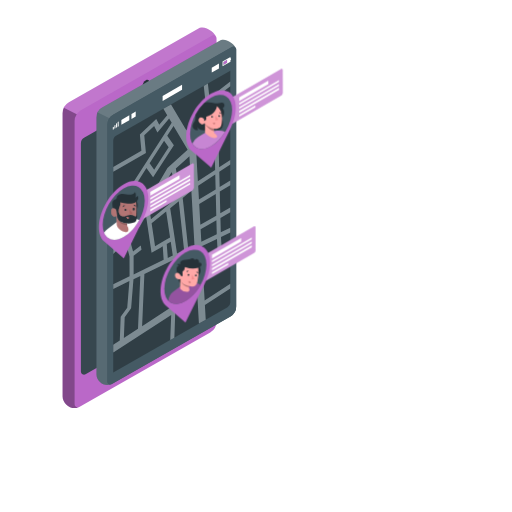
t = 0.00 s
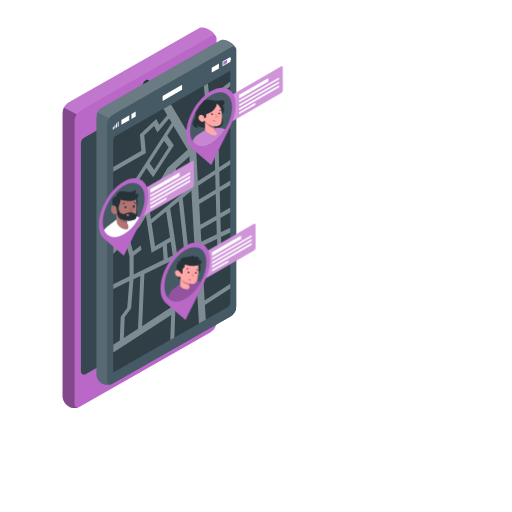
t = 0.19 s
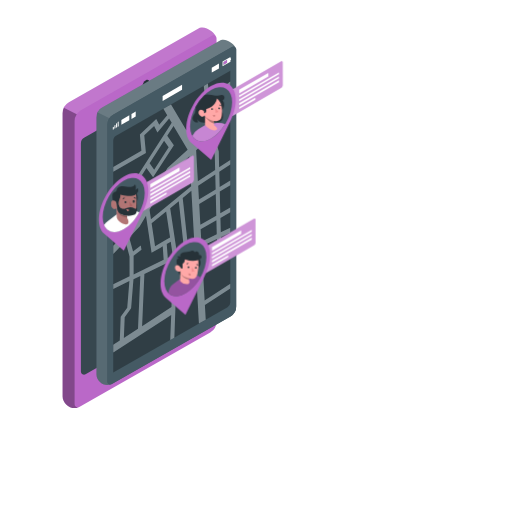
t = 0.56 s
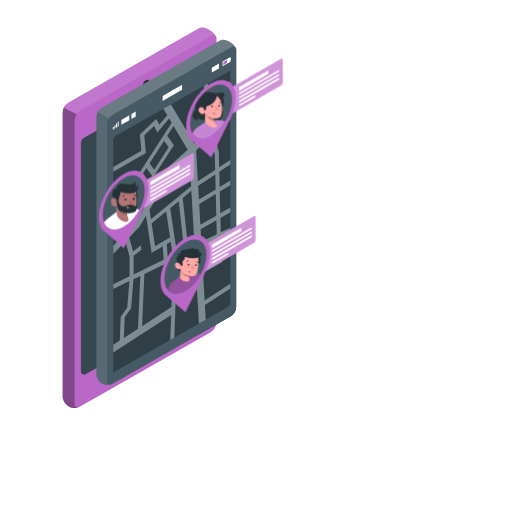
t = 0.75 s
t = 0.94 s: frame unchanged from t = 0.56 s, image omitted
t = 1.31 s: frame unchanged from t = 0.19 s, image omitted

The animated SVG that drew these frames (rendered in a browser with its animation timeline set to each time). Animation: 1 CSS @keyframes rule; one cycle of 1.50 s, repeats indefinitely.

<svg class="animated" id="freepik_stories-location-tracking" xmlns="http://www.w3.org/2000/svg" viewBox="0 0 500 500" version="1.1" xmlns:xlink="http://www.w3.org/1999/xlink" xmlns:svgjs="http://svgjs.com/svgjs"><style>svg#freepik_stories-location-tracking:not(.animated) .animable {opacity: 0;}svg#freepik_stories-location-tracking.animated #freepik--location-3--inject-178 {animation: 1.5s Infinite  linear floating;animation-delay: 0s;}svg#freepik_stories-location-tracking.animated #freepik--location-2--inject-178 {animation: 1.5s Infinite  linear floating;animation-delay: 0s;}svg#freepik_stories-location-tracking.animated #freepik--location-1--inject-178 {animation: 1.5s Infinite  linear floating;animation-delay: 0s;}            @keyframes floating {                0% {                    opacity: 1;                    transform: translateY(0px);                }                50% {                    transform: translateY(-10px);                }                100% {                    opacity: 1;                    transform: translateY(0px);                }            }        .animator-hidden { display: none; }</style><g id="freepik--Floor--inject-178" class="animable animator-hidden" style="transform-origin: 249.999px 341.312px;"><path d="M416.05,244.81c-92.31-53.29-241.48-53.29-333.19,0s-91.22,139.71,1.08,193,241.49,53.3,333.2,0S508.36,298.11,416.05,244.81Z" style="fill: rgb(245, 245, 245); transform-origin: 249.999px 341.312px;" id="el7jvlkycrkwj" class="animable"></path></g><g id="freepik--Window--inject-178" class="animable animator-hidden" style="transform-origin: 397.605px 125.62px;"><polygon points="358.26 78.13 361.38 76.32 394.34 95.28 394.34 98.89 358.26 78.13" style="fill: rgb(245, 245, 245); transform-origin: 376.3px 87.605px;" id="eltqiujcxxfls" class="animable"></polygon><polygon points="358.26 78.13 358.26 78.13 358.26 78.13 394.34 98.89 394.34 103 358.25 82.27 358.26 78.13" style="fill: rgb(224, 224, 224); transform-origin: 376.295px 90.565px;" id="el9rgensb9u6" class="animable"></polygon><g id="elyzytteplh8b"><rect x="376.3" y="67.7" height="41.62" style="fill: rgb(224, 224, 224); transform-origin: 376.3px 88.51px; transform: rotate(-60.09deg);" class="animable"></rect></g><polygon points="397.76 100.83 400.88 99.02 433.84 117.98 433.84 121.58 397.76 100.83" style="fill: rgb(245, 245, 245); transform-origin: 415.8px 110.3px;" id="eld8swj89etbh" class="animable"></polygon><polygon points="397.76 100.83 397.76 100.83 397.76 100.83 433.84 121.58 433.84 125.7 397.75 104.97 397.76 100.83" style="fill: rgb(224, 224, 224); transform-origin: 415.795px 113.265px;" id="ely0ceiza77h" class="animable"></polygon><g id="elic0ym5jyp0m"><rect x="415.8" y="90.4" height="41.62" style="fill: rgb(224, 224, 224); transform-origin: 415.8px 111.21px; transform: rotate(-60.09deg);" class="animable"></rect></g><polygon points="358.44 43.49 361.55 41.68 361.37 164.41 358.25 166.22 358.44 43.49" style="fill: rgb(240, 240, 240); transform-origin: 359.9px 103.95px;" id="elfvndecgp5ij" class="animable"></polygon><polygon points="358.25 166.22 361.37 164.41 397.27 185.02 394.15 186.83 358.25 166.22" style="fill: rgb(245, 245, 245); transform-origin: 377.76px 175.62px;" id="eloo0ai00g1tm" class="animable"></polygon><path d="M354.86,37.3l43.08,24.75-.21,131-43.08-24.75Zm39.29,149.53.19-122.73-35.9-20.61-.19,122.73,35.9,20.61" style="fill: rgb(224, 224, 224); transform-origin: 376.295px 115.175px;" id="eljrj74sqxcxe" class="animable"></path><polygon points="354.86 37.3 357.98 35.49 401.06 60.24 397.94 62.05 354.86 37.3" style="fill: rgb(245, 245, 245); transform-origin: 377.96px 48.77px;" id="ell4w4rd75k6e" class="animable"></polygon><polygon points="397.94 62.05 401.06 60.24 400.85 191.21 397.73 193.02 397.94 62.05" style="fill: rgb(240, 240, 240); transform-origin: 399.395px 126.63px;" id="el7vvfz13gxoc" class="animable"></polygon><polygon points="397.94 66.19 401.06 64.38 400.87 187.11 397.75 188.92 397.94 66.19" style="fill: rgb(240, 240, 240); transform-origin: 399.405px 126.65px;" id="el9uu4uuk0tyu" class="animable"></polygon><polygon points="397.75 188.92 400.87 187.11 436.77 207.72 433.65 209.53 397.75 188.92" style="fill: rgb(245, 245, 245); transform-origin: 417.26px 198.32px;" id="elnjfz3oqmdg" class="animable"></polygon><path d="M394.36,60l43.08,24.75-.21,131L394.15,191Zm39.29,149.53.19-122.73-35.9-20.61-.19,122.73,35.9,20.61" style="fill: rgb(224, 224, 224); transform-origin: 415.795px 137.875px;" id="elibm0g7m0z7l" class="animable"></path><polygon points="394.36 60 397.48 58.19 440.56 82.94 437.44 84.75 394.36 60" style="fill: rgb(245, 245, 245); transform-origin: 417.46px 71.47px;" id="elj6zeyry4nx9" class="animable"></polygon><polygon points="437.44 84.75 440.56 82.94 440.35 213.91 437.23 215.72 437.44 84.75" style="fill: rgb(240, 240, 240); transform-origin: 438.895px 149.33px;" id="el5vdutcr17pe" class="animable"></polygon></g><g id="freepik--Shadows--inject-178" class="animable animator-hidden" style="transform-origin: 258.458px 382.693px;"><path d="M453.61,359.56c-6.83-3.94-17.86-3.94-24.64,0s-6.75,10.34.08,14.28,17.86,3.94,24.64,0S460.44,363.5,453.61,359.56Z" style="fill: rgb(235, 235, 235); transform-origin: 441.33px 366.7px;" id="elze1ket4rsn" class="animable"></path><path d="M390,330.25c-30-17.34-78.59-17.34-108.44,0-26.37,15.33-29.3,39.06-8.91,56.35-16.46-1-33.51,2.12-46.08,9.42-22.06,12.82-21.94,33.6.26,46.42s58.08,12.82,80.14,0c17.55-10.2,21-25.44,10.57-37.7,25.29,3.66,53.12-.23,72.82-11.67C420.2,375.72,420.05,347.6,390,330.25Z" style="fill: rgb(235, 235, 235); transform-origin: 311.371px 384.65px;" id="elryd4r3rgmpd" class="animable"></path><path d="M229.06,337.21,108.9,406.58a4,4,0,0,1-4,0l-8.59-5a1.39,1.39,0,0,1,0-2.41l120.29-69.34a4,4,0,0,1,4,0l8.46,4.92A1.39,1.39,0,0,1,229.06,337.21Z" style="fill: rgb(235, 235, 235); transform-origin: 162.708px 368.205px;" id="elp5hiorffvdh" class="animable"></path><path d="M218.58,321.4,71.86,405.48a4.12,4.12,0,0,1-4.13,0l-8.86-5.11a1.44,1.44,0,0,1,0-2.48l146.85-84a4.13,4.13,0,0,1,4.15,0l8.71,5.07A1.43,1.43,0,0,1,218.58,321.4Z" style="fill: rgb(235, 235, 235); transform-origin: 138.713px 359.683px;" id="el7fpgrl10zzm" class="animable"></path></g><g id="freepik--speech-bubble--inject-178" class="animable animator-hidden" style="transform-origin: 323.38px 140.719px;"><path d="M337.38,131.31h0Z" style="fill: none; transform-origin: 337.38px 131.31px;" id="elkpu8tyvizr" class="animable"></path><path d="M344,130.1a5.3,5.3,0,0,0-2-2l-32-18.68c-2.36-1.35-8,.49-8,4.29v34.71a5.28,5.28,0,0,0,2.66,4.58l20.82,11.9h0l-3.6-2.06,1.73,4.9a.29.29,0,0,0,.36.17v0c.31-.15,1.66-.88,2.44-1.39h0l.05,0h0a.46.46,0,0,0,.07-.07l.42-.68,9.69,5.87a5.2,5.2,0,0,0,8-4.28V132.68A5.34,5.34,0,0,0,344,130.1Z" style="fill: rgb(186, 104, 200); transform-origin: 323.32px 140.719px;" id="elxe1tbv6xls" class="animable"></path><g id="el0zqxcjm5o1s"><path d="M326.65,166.43a.46.46,0,0,1-.07.07h0l-.05,0h0c-.78.51-2.13,1.24-2.44,1.39v0a.27.27,0,0,0,.17-.11l1.67-2.71-.33-.19h0l1.47.84Z" style="fill: rgb(255, 255, 255); opacity: 0.2; transform-origin: 325.58px 166.385px;" class="animable"></path></g><g id="el38d1vyikfhy"><path d="M338.8,133.08a5.39,5.39,0,0,0-1.41-1.77h0a4.83,4.83,0,0,0-.64-.44l-32-18.68a1.76,1.76,0,0,0-2.63,1.53c0-3.8,5.6-5.64,8-4.29l32,18.68a5.3,5.3,0,0,1,2,2Z" style="fill: rgb(255, 255, 255); opacity: 0.4; transform-origin: 323.12px 121.035px;" class="animable"></path></g><g id="elp4j73y149be"><path d="M339.39,170.1V135.44a4.21,4.21,0,0,0,0-.62,5.53,5.53,0,0,0-.55-1.74l5.24-3a5.34,5.34,0,0,1,.68,2.58v34.66a5.2,5.2,0,0,1-8,4.28A1.75,1.75,0,0,0,339.39,170.1Z" style="fill: rgb(255, 255, 255); opacity: 0.2; transform-origin: 340.76px 151.249px;" class="animable"></path></g><path d="M327.83,146.15A7,7,0,0,0,329,142a12.31,12.31,0,0,0-.12-1.46,14.42,14.42,0,0,0-.43-2,19.09,19.09,0,0,0-1.45-3.63c-.19-.37-.39-.73-.61-1.09A20,20,0,0,0,325,131.8c-.3-.38-.62-.75-.94-1.1a14.07,14.07,0,0,0-3.24-2.62c-6.26-3.62-10.2,1.9-7.08,9.94l2.58,6.67,4.42,11.43Zm-3-6.34h0c0,2.53-1.79,3.55-4,2.28a7,7,0,0,1-1.55-1.26l-.11-.13a9.54,9.54,0,0,1-1.4-2.07,8.69,8.69,0,0,1-.79-2.22,6.29,6.29,0,0,1-.13-1.2h0c0-2.53,1.81-3.54,4-2.27a7,7,0,0,1,1.55,1.26,8.87,8.87,0,0,1,.88,1.12,7.52,7.52,0,0,1,.54.91,8.33,8.33,0,0,1,.83,2.24,6.39,6.39,0,0,1,.17,1.34Z" style="fill: rgb(255, 255, 255); transform-origin: 320.827px 141.533px;" id="el0n12zm9j1d1h" class="animable"></path></g><g id="freepik--Device--inject-178" class="animable" style="transform-origin: 136.295px 212.666px;"><path d="M211.13,36.17h0c-.92-3.26-7.54-9.45-14.12-9.32a5.93,5.93,0,0,0-1.85.36L67.32,99.94a12.41,12.41,0,0,0-6.19,10.63V387.13c0,7,8.13,13.77,15.75,10.53l.06,0a3.37,3.37,0,0,0,.49-.2l127.86-72.86a12.25,12.25,0,0,0,6.17-10.63V37.5A2.94,2.94,0,0,0,211.13,36.17Z" style="fill: rgb(186, 104, 200); transform-origin: 136.295px 212.671px;" id="el06o9hyk0spij" class="animable"></path><path d="M79,139.8a6.1,6.1,0,0,1,3.09-5.31L200.78,67a3.06,3.06,0,0,1,4.57,2.65v223a6.16,6.16,0,0,1-3.09,5.32L83.54,365.57A3.05,3.05,0,0,1,79,362.92Z" style="fill: rgb(55, 71, 79); transform-origin: 142.175px 216.28px;" id="elax2omhtgk7" class="animable"></path><g id="el6m6x1t9mplf"><path d="M61.13,110.57V387.13c0,7,8.13,13.77,15.75,10.53l.06,0a3,3,0,0,1-4.09-2.86V118.21a12.19,12.19,0,0,1,2.07-6.75L62.4,105.21A12.22,12.22,0,0,0,61.13,110.57Z" style="opacity: 0.3; transform-origin: 69.035px 251.852px;" class="animable"></path></g><g id="elfs2ql5cxk4"><path d="M197,26.84a5.93,5.93,0,0,0-1.85.36L67.32,99.94a12.14,12.14,0,0,0-4.92,5.27l12.52,6.25A12.17,12.17,0,0,1,79,107.58L206.89,34.84a3,3,0,0,1,4.24,1.33h0C210.22,32.9,203.6,26.71,197,26.84Z" style="fill: rgb(255, 255, 255); opacity: 0.1; transform-origin: 136.765px 69.149px;" class="animable"></path></g><path d="M157.92,80.51c.89-.52,1.64-.11,1.64.92a3.66,3.66,0,0,1-1.63,2.83L132.84,98.74c-.9.52-1.62.08-1.62-.95a3.53,3.53,0,0,1,1.61-2.8Z" style="fill: rgb(38, 50, 56); transform-origin: 145.39px 89.6219px;" id="el01tzjxt0ay6z" class="animable"></path><path d="M126.39,98.71c.9-.51,1.62-.1,1.63.93a3.6,3.6,0,0,1-1.62,2.82c-.9.52-1.64.09-1.64-.94A3.57,3.57,0,0,1,126.39,98.71Z" style="fill: rgb(38, 50, 56); transform-origin: 126.39px 100.586px;" id="elivw5m0jf8r" class="animable"></path><path d="M142.45,78.41c1.79-1,3.24-.22,3.24,1.85a7.17,7.17,0,0,1-3.22,5.63c-1.8,1-3.28.19-3.29-1.87A7.12,7.12,0,0,1,142.45,78.41Z" style="fill: rgb(38, 50, 56); transform-origin: 142.435px 82.1471px;" id="elsmt8mlzbqm" class="animable"></path><path d="M142.45,338.76c3.66-2.11,6.61-.43,6.62,3.77A14.63,14.63,0,0,1,142.5,354c-3.66,2.1-6.68.38-6.7-3.82A14.62,14.62,0,0,1,142.45,338.76Z" style="fill: rgb(38, 50, 56); transform-origin: 142.435px 346.373px;" id="elzdevxdm60nn" class="animable"></path></g><g id="freepik--Screen--inject-178" class="animable" style="transform-origin: 162.42px 207.419px;"><path d="M230.36,47.23h0c-.85-3-6.85-8.58-12.83-8.46a5.27,5.27,0,0,0-1.67.33l-116.06,66a11.25,11.25,0,0,0-5.61,9.65v251c0,6.4,7.38,12.5,14.3,9.56,0,0,0,0,0,0a3.14,3.14,0,0,0,.44-.18L225.05,309a11.12,11.12,0,0,0,5.6-9.65V48.44A2.8,2.8,0,0,0,230.36,47.23Z" style="fill: rgb(69, 90, 100); transform-origin: 162.42px 207.419px;" id="el0cvguvz4mim" class="animable"></path><g id="els02lz5vpnjc"><path d="M94.2,114.76v251c0,6.4,7.38,12.5,14.3,9.56,0,0,0,0,0,0a2.76,2.76,0,0,1-3.71-2.59v-251a11.08,11.08,0,0,1,1.88-6.13l-11.37-5.68A11.11,11.11,0,0,0,94.2,114.76Z" style="fill: rgb(255, 255, 255); opacity: 0.1; transform-origin: 101.35px 243px;" class="animable"></path></g><g id="elybj4ulz7rd"><path d="M217.54,38.76a5.27,5.27,0,0,0-1.67.33l-116.06,66a11.17,11.17,0,0,0-4.46,4.78l11.37,5.68a11.14,11.14,0,0,1,3.73-3.52L226.5,46a2.77,2.77,0,0,1,3.86,1.2h0C229.52,44.26,223.52,38.64,217.54,38.76Z" style="fill: rgb(255, 255, 255); opacity: 0.2; transform-origin: 162.855px 77.154px;" class="animable"></path></g><path d="M230.36,47.23A2.77,2.77,0,0,0,226.5,46l-116,66a11.3,11.3,0,0,0-5.61,9.65v251a2.76,2.76,0,0,0,3.71,2.59,3.14,3.14,0,0,0,.44-.18L225.05,309a11.12,11.12,0,0,0,5.6-9.65V48.44A2.8,2.8,0,0,0,230.36,47.23Z" style="fill: rgb(69, 90, 100); transform-origin: 167.77px 210.527px;" id="el7z7f0y1q57f" class="animable"></path><path d="M110.58,137.31a5.35,5.35,0,0,1,.92-3,5.18,5.18,0,0,1,1.79-1.7L224.91,69.14V295.46a5.37,5.37,0,0,1-2.7,4.66L110.58,363.73Z" style="fill: rgb(69, 90, 100); transform-origin: 167.745px 216.435px;" id="elukpbcgnveg" class="animable"></path><g id="elezhehj6bdpw"><path d="M110.58,137.31a5.35,5.35,0,0,1,.92-3,5.18,5.18,0,0,1,1.79-1.7L224.91,69.14V295.46a5.37,5.37,0,0,1-2.7,4.66L110.58,363.73Z" style="opacity: 0.3; transform-origin: 167.745px 216.435px;" class="animable"></path></g><polygon points="114.3 120.21 114.31 124.27 114.31 124.27 114.3 120.21 113.34 120.76 113.34 120.76 114.3 120.21" style="fill: none; transform-origin: 113.825px 122.24px;" id="elnxven5z9ha" class="animable"></polygon><polygon points="111.13 126.11 111.13 126.11 111.12 123.77 110.17 124.31 110.17 124.31 111.12 123.77 111.13 126.11" style="fill: none; transform-origin: 110.65px 124.94px;" id="eloixswiy39qn" class="animable"></polygon><polygon points="111.75 122.54 111.75 122.54 112.45 122.14 111.75 122.54" style="fill: none; transform-origin: 112.1px 122.34px;" id="elxohobei9ppf" class="animable"></polygon><polygon points="112.46 125.34 112.72 125.19 112.71 121.99 112.71 121.99 112.72 125.19 112.46 125.34" style="fill: none; transform-origin: 112.59px 123.665px;" id="eloj75zfplj5j" class="animable"></polygon><polygon points="213.82 62.06 213.83 66.81 213.83 66.81 213.82 62.06 206.8 66.12 206.8 66.12 213.82 62.06" style="fill: none; transform-origin: 210.315px 64.435px;" id="elsoahmy8of4h" class="animable"></polygon><polygon points="225.07 58.7 225.07 60.33 217.33 64.79 217.33 64.79 225.07 60.33 225.07 58.7 225.62 58.38 225.62 56.88 225.61 56.88 225.62 58.38 225.07 58.7" style="fill: none; transform-origin: 221.475px 60.835px;" id="eljp27fr0bqm" class="animable"></polygon><polygon points="126.27 117.37 126.27 117.36 126.26 112.62 118.52 117.09 118.52 117.09 126.26 112.62 126.27 117.37" style="fill: none; transform-origin: 122.395px 114.995px;" id="ely7mruq54hvk" class="animable"></polygon><polygon points="177.77 82.88 177.79 87.62 177.79 87.62 177.77 82.88 158.79 93.84 158.79 93.84 177.77 82.88" style="fill: none; transform-origin: 168.29px 88.36px;" id="elnx7o85e2sn" class="animable"></polygon><polygon points="114.93 119.16 114.93 119.16 115.89 118.61 114.93 119.16" style="fill: none; transform-origin: 115.41px 118.885px;" id="elqvnl892ack" class="animable"></polygon><polygon points="115.51 123.58 115.9 123.35 115.89 118.61 115.9 123.35 115.51 123.58" style="fill: none; transform-origin: 115.705px 121.095px;" id="elxmiuuorlkx" class="animable"></polygon><polygon points="128.38 111.39 128.38 111.39 130.13 110.38 128.38 111.39" style="fill: none; transform-origin: 129.255px 110.885px;" id="elneb0m561wvj" class="animable"></polygon><polygon points="218.15 60.52 218.16 63.36 221.76 61.28 221.75 58.44 218.15 60.52" style="fill: rgb(186, 104, 200); transform-origin: 219.955px 60.9px;" id="elua0df7ssfdg" class="animable"></polygon><path d="M225.06,55.58l-7.74,4.47v4.74l7.74-4.47V58.7l.55-.32v-1.5l-.2.12-.35.2Zm-3.3,5.7-3.6,2.08V60.52h0l3.6-2.08v2.84Z" style="fill: rgb(255, 255, 255); transform-origin: 221.465px 60.185px;" id="elq6nhuzoa81n" class="animable"></path><polygon points="158.79 93.84 158.8 98.59 177.79 87.62 177.77 82.88 158.79 93.84" style="fill: rgb(255, 255, 255); transform-origin: 168.29px 90.735px;" id="elhi60596nm6v" class="animable"></polygon><polygon points="206.8 66.12 206.82 70.86 213.83 66.81 213.82 62.06 206.8 66.12" style="fill: rgb(255, 255, 255); transform-origin: 210.315px 66.46px;" id="elvwtnhvw1cu" class="animable"></polygon><polygon points="113.34 120.76 113.35 124.82 114.31 124.27 114.3 120.21 113.34 120.76" style="fill: rgb(255, 255, 255); transform-origin: 113.825px 122.515px;" id="elui6ew5nzs1c" class="animable"></polygon><polygon points="128.4 116.14 132.53 113.75 132.52 109 132.52 109 130.13 110.38 128.38 111.39 128.38 111.39 128.4 116.14" style="fill: rgb(255, 255, 255); transform-origin: 130.455px 112.57px;" id="el0ifn6vzy0egb" class="animable"></polygon><polygon points="118.53 121.83 126.27 117.37 126.27 117.37 126.26 112.62 118.52 117.09 118.52 117.09 118.53 121.83" style="fill: rgb(255, 255, 255); transform-origin: 122.395px 117.225px;" id="el8prm0syy5dk" class="animable"></polygon><polygon points="114.94 123.91 115.51 123.58 115.9 123.35 115.89 118.61 114.93 119.16 114.93 119.16 114.94 123.91" style="fill: rgb(255, 255, 255); transform-origin: 115.415px 121.26px;" id="elngaf1h4enth" class="animable"></polygon><polygon points="111.76 125.74 112.46 125.34 112.72 125.19 112.71 121.99 112.71 121.99 112.45 122.14 111.75 122.54 111.75 122.54 111.76 125.74" style="fill: rgb(255, 255, 255); transform-origin: 112.235px 123.865px;" id="elzt06us4ddjl" class="animable"></polygon><polygon points="110.18 126.66 111.13 126.11 111.13 126.11 111.12 123.77 110.17 124.31 110.17 124.31 110.18 126.66" style="fill: rgb(255, 255, 255); transform-origin: 110.65px 125.215px;" id="el2xpxlecfrzu" class="animable"></polygon><path d="M215.25,212.78l9.66-5.51v-4.56l-9.77,5.58-.53-21.18,10.3-6.21v-4.56l-10.41,6.28-.37-14.81,10.78-7.08v-4.58L214,163.31,213.64,148l-4.72-17,16-14.52v-7.92l-17.23,15.65L205,99.7l19.9-15.35V79.71L204.53,95.43,203,81.6l-4,2.27,1.69,15.44L182.1,127.54,167,102.09l-7.43,4.23,3.75,6.31-7.82,9.27-2.9-5.61-16,15,1.5,16-27.47,15.86v4.56l31.86-18.39-1.62-17.23,9.64-9,3.2,6.19,11.46-13.61,2.53,4.27-37,57.42-20.11,18v4.74l20.14-18,12.48,16.79-10.57,18-22,23V248l11.86-12.36,4,14.82.06,19.38-15.94,7.69v4.58l15.75-7.6-2.11,26-6.38,8.89-.9,23.14-6.36,4.14v7.62l56.56-36.8L166.26,332l4-2.26,1.23-34.26L192.4,283l1.87,33,6.63-3.78-.81-14.35,24.82-16.18v-4.58l-25.07,16.34-1.53-26.83,18.85-10.88-1.37-24.4,9.12-4.4v-4.59l-9.31,4.5Zm-14-108.42,2.55,23.25L189.73,140.4,184,130.65ZM162.59,233.93l-5.82,3.36-5.36,3.09-3.35-22.28,14.2-11.63,3.84,25.43Zm4.15,2.16,2,13.4-4.9,2.36-1-13.54ZM147.43,214l-1.4-9.28L167,169l.88-.79,1.6,9-6.34,6.63,1.52,3.35,15.09-15.82L178.23,168l-5,5.26-1.52-8.59L185,152.63l1.66,29.18Zm39.47-27.68,3,53-6.14,3-5.34-49.05Zm-26.65-48.86,4.47,6.28-14.16,21.92-4.47-6.19Zm-26,40.46L143,164.18l6.52,9,20.28-31.42-6.51-9.12,6.19-9.6,13.77,23.22-18.91,17.18-.8.72-17.45,29.71Zm-8.07,53.94,10.19-10.63,6.23-10.6L148,246.9l8.75-5.05,2.15-1.25.94,13.18L130.47,268l0-18.13,7.68-5.88-.66-4.13-7.56,5.8Zm8.6,89.22-13.82,9,.79-20.34,6.28-8.74,2.3-28.3,6.7-3.23Zm32.68-21.26-28.69,18.67L141,267.5l28.11-13.57Zm-1.28-96.49,8.41-6.88,5.2,47.79-6.92,3.34Zm5.49,87.54L173,252l17.15-8.28,2,34.88Zm19.86-144.1,13.63-12.37,4.57,16.54.37,15L193.22,177Zm2,34.68,16.7-11,.37,14.59-16.31,9.83Zm1,17.85,16.17-9.75.52,21.05-15.55,8.88Zm1.39,24.6,15.41-8.8.35,13.76-15.06,7.27Zm2.19,38.4-1.23-21.72,15-7.23,1.14,20.36Z" style="fill: rgb(69, 90, 100); transform-origin: 167.755px 212.005px;" id="elxe47z2v861" class="animable"></path><g id="elww66clpyx7"><g style="opacity: 0.3; transform-origin: 167.755px 212.005px;" class="animable"><path d="M215.25,212.78l9.66-5.51v-4.56l-9.77,5.58-.53-21.18,10.3-6.21v-4.56l-10.41,6.28-.37-14.81,10.78-7.08v-4.58L214,163.31,213.64,148l-4.72-17,16-14.52v-7.92l-17.23,15.65L205,99.7l19.9-15.35V79.71L204.53,95.43,203,81.6l-4,2.27,1.69,15.44L182.1,127.54,167,102.09l-7.43,4.23,3.75,6.31-7.82,9.27-2.9-5.61-16,15,1.5,16-27.47,15.86v4.56l31.86-18.39-1.62-17.23,9.64-9,3.2,6.19,11.46-13.61,2.53,4.27-37,57.42-20.11,18v4.74l20.14-18,12.48,16.79-10.57,18-22,23V248l11.86-12.36,4,14.82.06,19.38-15.94,7.69v4.58l15.75-7.6-2.11,26-6.38,8.89-.9,23.14-6.36,4.14v7.62l56.56-36.8L166.26,332l4-2.26,1.23-34.26L192.4,283l1.87,33,6.63-3.78-.81-14.35,24.82-16.18v-4.58l-25.07,16.34-1.53-26.83,18.85-10.88-1.37-24.4,9.12-4.4v-4.59l-9.31,4.5Zm-14-108.42,2.55,23.25L189.73,140.4,184,130.65ZM162.59,233.93l-5.82,3.36-5.36,3.09-3.35-22.28,14.2-11.63,3.84,25.43Zm4.15,2.16,2,13.4-4.9,2.36-1-13.54ZM147.43,214l-1.4-9.28L167,169l.88-.79,1.6,9-6.34,6.63,1.52,3.35,15.09-15.82L178.23,168l-5,5.26-1.52-8.59L185,152.63l1.66,29.18Zm39.47-27.68,3,53-6.14,3-5.34-49.05Zm-26.65-48.86,4.47,6.28-14.16,21.92-4.47-6.19Zm-26,40.46L143,164.18l6.52,9,20.28-31.42-6.51-9.12,6.19-9.6,13.77,23.22-18.91,17.18-.8.72-17.45,29.71Zm-8.07,53.94,10.19-10.63,6.23-10.6L148,246.9l8.75-5.05,2.15-1.25.94,13.18L130.47,268l0-18.13,7.68-5.88-.66-4.13-7.56,5.8Zm8.6,89.22-13.82,9,.79-20.34,6.28-8.74,2.3-28.3,6.7-3.23Zm32.68-21.26-28.69,18.67L141,267.5l28.11-13.57Zm-1.28-96.49,8.41-6.88,5.2,47.79-6.92,3.34Zm5.49,87.54L173,252l17.15-8.28,2,34.88Zm19.86-144.1,13.63-12.37,4.57,16.54.37,15L193.22,177Zm2,34.68,16.7-11,.37,14.59-16.31,9.83Zm1,17.85,16.17-9.75.52,21.05-15.55,8.88Zm1.39,24.6,15.41-8.8.35,13.76-15.06,7.27Zm2.19,38.4-1.23-21.72,15-7.23,1.14,20.36Z" style="fill: rgb(255, 255, 255); transform-origin: 167.755px 212.005px;" id="eltcoecaov9h" class="animable"></path></g></g></g><g id="freepik--location-3--inject-178" class="animable animator-active" style="transform-origin: 200.77px 267.933px;"><path d="M247.86,221.15c.91-.52,1.63-.1,1.64.93l.06,22.31a3.58,3.58,0,0,1-1.62,2.81l-52.8,30.48-.07-26.05Z" style="fill: rgb(186, 104, 200); transform-origin: 222.315px 249.303px;" id="elfmv80ylp8fd" class="animable"></path><g id="el8zuxhsv1yl8"><g style="opacity: 0.3; transform-origin: 222.315px 249.303px;" class="animable"><path d="M247.86,221.15c.91-.52,1.63-.1,1.64.93l.06,22.31a3.58,3.58,0,0,1-1.62,2.81l-52.8,30.48-.07-26.05Z" style="fill: rgb(255, 255, 255); transform-origin: 222.315px 249.303px;" id="ell28fvxbyins" class="animable"></path></g></g><polygon points="245.93 239.63 245.94 241.42 207.05 263.88 207.04 262.08 245.93 239.63" style="fill: rgb(255, 255, 255); transform-origin: 226.49px 251.755px;" id="elm8o20074hz" class="animable"></polygon><polygon points="222.87 256.77 222.88 258.57 207.06 267.7 207.05 265.91 222.87 256.77" style="fill: rgb(255, 255, 255); transform-origin: 214.965px 262.235px;" id="elavrgpf1vgsu" class="animable"></polygon><polygon points="245.92 235.81 245.93 237.61 207.04 260.06 207.03 258.27 245.92 235.81" style="fill: rgb(255, 255, 255); transform-origin: 226.48px 247.935px;" id="elmp4aw96fei" class="animable"></polygon><polygon points="245.91 231.99 245.91 233.78 207.03 256.24 207.02 254.44 245.91 231.99" style="fill: rgb(255, 255, 255); transform-origin: 226.465px 244.115px;" id="eljea0rtpvqeo" class="animable"></polygon><polygon points="235.51 232.37 235.52 235.96 207.01 252.41 207 248.83 235.51 232.37" style="fill: rgb(255, 255, 255); transform-origin: 221.26px 242.39px;" id="els0pj8v9ckfp" class="animable"></polygon><path d="M180.93,242.67c6.18-3.57,12.37-4.43,17.11-1.73,8.72,5,9.54,20.43,1.91,35.89l-18.82,38.11-18.95-16.3c-7.71-6.61-7-23,1.69-38C168.57,252.52,174.75,246.24,180.93,242.67Z" style="fill: rgb(186, 104, 200); transform-origin: 181.006px 277.147px;" id="elc7dv2wmamsf" class="animable"></path><g id="ell7og3hvoy6"><ellipse cx="181.03" cy="270.3" rx="28.96" ry="16.77" style="fill: rgb(69, 90, 100); transform-origin: 181.03px 270.3px; transform: rotate(-59.84deg);" class="animable"></ellipse></g><path d="M181.1,293.91c5.77-3.34,11-9.09,14.7-15.66a8.6,8.6,0,0,0-7.33-1.73l-2.75.62L177,279l-7.85,5.9a11.71,11.71,0,0,0-4.65,8.77v.12C168.24,297.51,174.28,297.84,181.1,293.91Z" style="fill: rgb(186, 104, 200); transform-origin: 180.15px 286.516px;" id="elcvzuyhhag99" class="animable"></path><g id="elxrz02hk0yro"><path d="M181.1,293.91c5.77-3.34,11-9.09,14.7-15.66a8.6,8.6,0,0,0-7.33-1.73l-2.75.62L177,279l-7.85,5.9a11.71,11.71,0,0,0-4.65,8.77v.12C168.24,297.51,174.28,297.84,181.1,293.91Z" style="opacity: 0.2; transform-origin: 180.15px 286.516px;" class="animable"></path></g><path d="M193.23,269.41a6.56,6.56,0,0,0,1.83-8.65,3.65,3.65,0,0,0,1.73-1.63,2,2,0,0,0-.38-2.12,2,2,0,0,0-2.1-.43,2.7,2.7,0,0,0-1.07-3.13,2.54,2.54,0,0,0-3.15.58,1.7,1.7,0,0,0-1.17-1.68,3.48,3.48,0,0,0-2.18.14c-.7.24-1.36.59-2.07.81a15.84,15.84,0,0,1-3.71.47,7.52,7.52,0,0,0-3.59,1,3.22,3.22,0,0,0-1.41,3.64,2.07,2.07,0,0,0-1.49-.79,2,2,0,0,0-1.53.65c.78.48,1.53,1,2.32,1.49a2.11,2.11,0,0,0-2.39.95,4.7,4.7,0,0,0-.42,2.52,33.71,33.71,0,0,0,1.73,9.64c.53,1.61,1.31,3.31,2.83,4.05Z" style="fill: rgb(38, 50, 56); transform-origin: 184.681px 264.579px;" id="elf0rdlgd8gu5" class="animable"></path><path d="M184.94,277.15,184.6,281a1.46,1.46,0,0,0,.21.84,2.18,2.18,0,0,1-.33,2.52,3,3,0,0,1-1.72.58,8.31,8.31,0,0,1-6.35-2.45,1.79,1.79,0,0,1-.5-1.32l.25-9.74Z" style="fill: rgb(255, 168, 167); transform-origin: 180.489px 278.191px;" id="el2irtzsmycmr" class="animable"></path><g id="el4gs6as2yyyr"><path d="M176.93,271.93l8,5.22-.3,3.41a12.44,12.44,0,0,1-5.21-2.17A7.13,7.13,0,0,1,176.93,271.93Z" style="opacity: 0.3; transform-origin: 180.896px 276.245px;" class="animable"></path></g><path d="M193.67,261.5a34.25,34.25,0,0,1-.86,13.33,10.31,10.31,0,0,1-1.06,2.73,4.39,4.39,0,0,1-2.16,1.92,6.76,6.76,0,0,1-3.57,0,18,18,0,0,1-6.3-1.93,6.09,6.09,0,0,1-3.2-5.41,3.62,3.62,0,0,1-5.59-2.86,2.36,2.36,0,0,1,3.94-2.23,7.81,7.81,0,0,1,1.47,1.71,2.48,2.48,0,0,0,.73.78.89.89,0,0,0,1,0,1.32,1.32,0,0,0,.28-1.1l-.12-2.79a1.1,1.1,0,0,1,.62-1,2.77,2.77,0,0,0,1.25-1.44,5.92,5.92,0,0,0,.35-1.67.69.69,0,0,1,.94-.59A20.57,20.57,0,0,0,193.67,261.5Z" style="fill: rgb(255, 168, 167); transform-origin: 182.418px 270.311px;" id="elibrnb7j0zc" class="animable"></path><polygon points="187.54 268.26 190.05 272.48 187.06 273.05 187.54 268.26" style="fill: rgb(242, 143, 143); transform-origin: 188.555px 270.655px;" id="elsam20dmkdla" class="animable"></polygon><path d="M184.17,274.5l2.27,1.11a1.49,1.49,0,0,1-1.72.49A1.35,1.35,0,0,1,184.17,274.5Z" style="fill: rgb(242, 143, 143); transform-origin: 185.265px 275.349px;" id="elehrku5vjaed" class="animable"></path><g id="elz9q5275jimg"><path d="M184.17,274.5l2.27,1.11a1.49,1.49,0,0,1-1.72.49A1.35,1.35,0,0,1,184.17,274.5Z" style="opacity: 0.3; transform-origin: 185.265px 275.349px;" class="animable"></path></g><path d="M185.51,276.17a1.41,1.41,0,0,1-.79-.07,1.22,1.22,0,0,1-.61-1.2,1.37,1.37,0,0,1,1.4,1.27Z" style="fill: rgb(242, 143, 143); transform-origin: 184.806px 275.548px;" id="elcxavi05q2sa" class="animable"></path><path d="M183.21,268.43a.85.85,0,0,0,.76.94.86.86,0,1,0,.18-1.71A.85.85,0,0,0,183.21,268.43Z" style="fill: rgb(38, 50, 56); transform-origin: 184.073px 268.516px;" id="eloajajlsxgap" class="animable"></path><path d="M190.41,268.88a.86.86,0,1,0,.94-.77A.86.86,0,0,0,190.41,268.88Z" style="fill: rgb(38, 50, 56); transform-origin: 191.266px 268.966px;" id="eluekttae730f" class="animable"></path><path d="M191.58,265.56l1.77,1.5a1.23,1.23,0,0,0-.24-1.38A1.45,1.45,0,0,0,191.58,265.56Z" style="fill: rgb(38, 50, 56); transform-origin: 192.522px 266.228px;" id="eltaz3eyjo2km" class="animable"></path><path d="M184.28,264.72c-.68.37-1.36.74-2,1.12a1.25,1.25,0,0,1,.5-1.31A1.45,1.45,0,0,1,184.28,264.72Z" style="fill: rgb(38, 50, 56); transform-origin: 183.263px 265.121px;" id="elyrb7h61hxhk" class="animable"></path></g><g id="freepik--location-2--inject-178" class="animable" style="transform-origin: 140.57px 205.923px;"><path d="M187.66,159.77c.91-.52,1.63-.1,1.64.93l.06,22.31a3.6,3.6,0,0,1-1.62,2.81l-52.8,30.48-.07-26.05Z" style="fill: rgb(186, 104, 200); transform-origin: 162.115px 187.923px;" id="el5t2170dsszl" class="animable"></path><g id="elz0byhriu439"><g style="opacity: 0.3; transform-origin: 162.115px 187.923px;" class="animable"><path d="M187.66,159.77c.91-.52,1.63-.1,1.64.93l.06,22.31a3.6,3.6,0,0,1-1.62,2.81l-52.8,30.48-.07-26.05Z" style="fill: rgb(255, 255, 255); transform-origin: 162.115px 187.923px;" id="elwhh9pczkgbk" class="animable"></path></g></g><polygon points="185.73 178.25 185.74 180.04 146.85 202.49 146.84 200.7 185.73 178.25" style="fill: rgb(255, 255, 255); transform-origin: 166.29px 190.37px;" id="elq2s5z3k84sm" class="animable"></polygon><polygon points="162.67 195.39 162.68 197.19 146.86 206.32 146.85 204.52 162.67 195.39" style="fill: rgb(255, 255, 255); transform-origin: 154.765px 200.855px;" id="eljc46p9c2ef" class="animable"></polygon><polygon points="185.72 174.43 185.73 176.23 146.84 198.68 146.83 196.88 185.72 174.43" style="fill: rgb(255, 255, 255); transform-origin: 166.28px 186.555px;" id="elskyluwqt6h" class="animable"></polygon><polygon points="185.71 170.61 185.72 172.4 146.82 194.85 146.82 193.06 185.71 170.61" style="fill: rgb(255, 255, 255); transform-origin: 166.27px 182.73px;" id="elfmyu53qxbc" class="animable"></polygon><polygon points="175.31 170.99 175.32 174.57 146.81 191.03 146.8 187.44 175.31 170.99" style="fill: rgb(255, 255, 255); transform-origin: 161.06px 181.01px;" id="el9e8bkyq33af" class="animable"></polygon><path d="M120.73,180c6.18-3.57,12.37-4.43,17.11-1.73,8.72,5,9.54,20.43,1.9,35.89L120.93,252.3,102,236c-7.7-6.61-7-23,1.7-38C108.37,189.88,114.55,183.6,120.73,180Z" style="fill: rgb(186, 104, 200); transform-origin: 120.817px 214.492px;" id="elcubmolqtvyp" class="animable"></path><g id="elb7phku2ey39"><ellipse cx="120.83" cy="207.66" rx="28.96" ry="16.77" style="fill: rgb(69, 90, 100); transform-origin: 120.83px 207.66px; transform: rotate(-59.84deg);" class="animable"></ellipse></g><path d="M120.9,231.27c6-3.46,11.36-9.53,15.1-16.41a11.13,11.13,0,0,0-7.83-1.09l-4.68,1.06-9.61,2.06-8.32,6.26a20.32,20.32,0,0,0-3.93,3.93C104.58,234.32,112.1,236.35,120.9,231.27Z" style="fill: rgb(255, 255, 255); transform-origin: 118.815px 223.788px;" id="elboaxmjdxu" class="animable"></path><path d="M108.85,204.7a2.73,2.73,0,0,1,1.34-1.4,1.93,1.93,0,0,1,.4-.15,2.51,2.51,0,0,1,2.23.75,4.32,4.32,0,0,1,1.08,2.15,16.58,16.58,0,0,1,.27,2.43,29.32,29.32,0,0,0,.67,4.28,5.46,5.46,0,0,0,2.77,3.63l.1.05a16.82,16.82,0,0,0,6.47,1.72v2.45c1.79,2.43,2.29,7.08-2.42,5.69s-7.77-4.52-7.77-7.59c0-1.3-.06-3-.1-4.46,0-2-.08-3.69-.08-3.69a2.64,2.64,0,0,1-1.72.9,2.45,2.45,0,0,1-.9-.05,3.41,3.41,0,0,1-2-1.72,6.36,6.36,0,0,1-.64-2.62A5.16,5.16,0,0,1,108.85,204.7Z" style="fill: rgb(255, 168, 167); transform-origin: 116.991px 214.835px;" id="eli1g98srxsbd" class="animable"></path><g id="elb2n0fbnlvhk"><path d="M108.85,204.7a2.73,2.73,0,0,1,1.34-1.4,1.93,1.93,0,0,1,.4-.15,2.51,2.51,0,0,1,2.23.75,4.32,4.32,0,0,1,1.08,2.15,16.58,16.58,0,0,1,.27,2.43,29.32,29.32,0,0,0,.67,4.28,5.46,5.46,0,0,0,2.77,3.63l.1.05a16.82,16.82,0,0,0,6.47,1.72v2.45c1.79,2.43,2.29,7.08-2.42,5.69s-7.77-4.52-7.77-7.59c0-1.3-.06-3-.1-4.46,0-2-.08-3.69-.08-3.69a2.64,2.64,0,0,1-1.72.9,2.45,2.45,0,0,1-.9-.05,3.41,3.41,0,0,1-2-1.72,6.36,6.36,0,0,1-.64-2.62A5.16,5.16,0,0,1,108.85,204.7Z" style="opacity: 0.3; transform-origin: 116.991px 214.835px;" class="animable"></path></g><path d="M110.38,196.2a5.81,5.81,0,0,1,3.7-2L133.41,196c2.23,4.73.45,7.85.45,7.85.3,7.2.55,11.78-2.62,13.3a14.87,14.87,0,0,1-7.06,1,16.82,16.82,0,0,1-6.47-1.72l-.1-.06a5.43,5.43,0,0,1-2.77-3.64,29.05,29.05,0,0,1-.67-4.26,16.58,16.58,0,0,0-.27-2.43,4.32,4.32,0,0,0-1.08-2.15,2.51,2.51,0,0,0-2.23-.75,1.93,1.93,0,0,0-.4.15C109.64,200.1,109.48,197.33,110.38,196.2Z" style="fill: rgb(38, 50, 56); transform-origin: 122.137px 206.213px;" id="elim21hz1hjw7" class="animable"></path><path d="M117.46,196.75a6.71,6.71,0,0,1-.26,4.05,28.93,28.93,0,0,0-1.22,3.94,6.35,6.35,0,0,0,.53,4,4.65,4.65,0,0,0,3.08,2.46c2.07.44,4.1-.77,6.19-1.17a8.6,8.6,0,0,1,5.81,1,1,1,0,0,0,1.52-.81c.25-4.14.25-10.64-.37-13.69Z" style="fill: rgb(255, 168, 167); transform-origin: 124.565px 203.912px;" id="eln38sjfpyt49" class="animable"></path><g id="el5hix4ucr3jk"><path d="M117.46,196.75a6.71,6.71,0,0,1-.26,4.05,28.93,28.93,0,0,0-1.22,3.94,6.35,6.35,0,0,0,.53,4,4.65,4.65,0,0,0,3.08,2.46c2.07.44,4.1-.77,6.19-1.17a8.6,8.6,0,0,1,5.81,1,1,1,0,0,0,1.52-.81c.25-4.14.25-10.64-.37-13.69Z" style="opacity: 0.3; transform-origin: 124.565px 203.912px;" class="animable"></path></g><path d="M132.42,193l2.4-1.67a5.1,5.1,0,0,1-.92,4.73,7.62,7.62,0,0,1-4.24,2.49,15.68,15.68,0,0,1-5,.23,37.44,37.44,0,0,1-7.19-1.31,5.76,5.76,0,0,1-2.82-1.49,3.72,3.72,0,0,1-.15-4.4,5.6,5.6,0,0,1,4-2.3,15.45,15.45,0,0,1,4.78.38,14.62,14.62,0,0,0,4.79.34,5,5,0,0,0,3.85-2.55C133.27,189.64,132.42,193,132.42,193Z" style="fill: rgb(38, 50, 56); transform-origin: 124.45px 193.166px;" id="elfmc4yvexys" class="animable"></path><polygon points="126.35 204.11 129.88 208.38 126.64 209.52 126.35 204.11" style="fill: rgb(242, 143, 143); transform-origin: 128.115px 206.815px;" id="el8bfqsaqinca" class="animable"></polygon><g id="eloujzz4ko2of"><polygon points="126.35 204.11 129.88 208.38 126.64 209.52 126.35 204.11" style="opacity: 0.3; transform-origin: 128.115px 206.815px;" class="animable"></polygon></g><path d="M123.68,211.64l2.73.83a1.68,1.68,0,0,1-1.84.85A1.52,1.52,0,0,1,123.68,211.64Z" style="fill: rgb(242, 143, 143); transform-origin: 125.032px 212.499px;" id="elqg0c80kgykm" class="animable"></path><g id="elwt1aj78xcms"><path d="M123.68,211.64l2.73.83a1.68,1.68,0,0,1-1.84.85A1.52,1.52,0,0,1,123.68,211.64Z" style="opacity: 0.3; transform-origin: 125.032px 212.499px;" class="animable"></path></g><path d="M125.46,213.26a1.44,1.44,0,0,1-.89.06,1.37,1.37,0,0,1-.88-1.23,1.66,1.66,0,0,1,1,.19A1.59,1.59,0,0,1,125.46,213.26Z" style="fill: rgb(242, 143, 143); transform-origin: 124.575px 212.721px;" id="el4mibokzje66" class="animable"></path><path d="M121.56,205a1,1,0,1,0,.91-1A1,1,0,0,0,121.56,205Z" style="fill: rgb(38, 50, 56); transform-origin: 122.56px 204.996px;" id="el0872xrcb88t5" class="animable"></path><path d="M129.66,204.29a1,1,0,1,0,1.93-.1,1,1,0,1,0-1.93.1Z" style="fill: rgb(38, 50, 56); transform-origin: 130.625px 204.24px;" id="el1b0dy53avwm" class="animable"></path><path d="M130.39,200.39l2.22,1.37a1.35,1.35,0,0,0-.5-1.49A1.63,1.63,0,0,0,130.39,200.39Z" style="fill: rgb(38, 50, 56); transform-origin: 131.53px 200.92px;" id="elusq00l35dv" class="animable"></path><path d="M122.11,200.72l-2.07,1.6a1.38,1.38,0,0,1,.34-1.54A1.65,1.65,0,0,1,122.11,200.72Z" style="fill: rgb(38, 50, 56); transform-origin: 121.023px 201.412px;" id="elvag8diclto" class="animable"></path><g id="ely33d2jy2jqc"><path d="M116.41,216.31a6.1,6.1,0,0,1-1.13-2.35,5.42,5.42,0,0,0,2.33,2.43l.1.05a16.82,16.82,0,0,0,6.47,1.72v1.65a16,16,0,0,1-3.82-.8A8.6,8.6,0,0,1,116.41,216.31Z" style="opacity: 0.2; transform-origin: 119.73px 216.885px;" class="animable"></path></g></g><g id="freepik--location-1--inject-178" class="animable" style="transform-origin: 226.6px 115.443px;"><path d="M274.4,67.38c.9-.52,1.63-.1,1.63.93l.06,22.31a3.56,3.56,0,0,1-1.62,2.81l-52.79,30.48-.08-26Z" style="fill: rgb(186, 104, 200); transform-origin: 248.845px 95.5333px;" id="el0yorxrbye06" class="animable"></path><g id="elpza8e2nwjx"><g style="opacity: 0.3; transform-origin: 248.845px 95.5333px;" class="animable"><path d="M274.4,67.38c.9-.52,1.63-.1,1.63.93l.06,22.31a3.56,3.56,0,0,1-1.62,2.81l-52.79,30.48-.08-26Z" style="fill: rgb(255, 255, 255); transform-origin: 248.845px 95.5333px;" id="elsrd4400hwxk" class="animable"></path></g></g><polygon points="272.47 85.86 272.47 87.65 233.58 110.11 233.58 108.31 272.47 85.86" style="fill: rgb(255, 255, 255); transform-origin: 253.025px 97.985px;" id="el8tidrt7nj0v" class="animable"></polygon><polygon points="249.4 103 249.41 104.8 233.59 113.93 233.59 112.14 249.4 103" style="fill: rgb(255, 255, 255); transform-origin: 241.5px 108.465px;" id="elwewbawzf9e" class="animable"></polygon><polygon points="272.45 82.04 272.46 83.84 233.57 106.29 233.56 104.5 272.45 82.04" style="fill: rgb(255, 255, 255); transform-origin: 253.01px 94.165px;" id="elfqlhycqlnhf" class="animable"></polygon><polygon points="272.44 78.22 272.45 80.01 233.56 102.47 233.56 100.67 272.44 78.22" style="fill: rgb(255, 255, 255); transform-origin: 253.005px 90.345px;" id="elu9b65e4ynym" class="animable"></polygon><polygon points="262.04 78.6 262.05 82.19 233.55 98.64 233.54 95.06 262.04 78.6" style="fill: rgb(255, 255, 255); transform-origin: 247.795px 88.62px;" id="elmrmghj8eft" class="animable"></polygon><path d="M206.06,91.46c6.18-3.57,12.37-4.43,17.11-1.73,8.72,5,9.54,20.43,1.9,35.89l-18.81,38.11-19-16.3c-7.7-6.61-7-23,1.7-38C193.7,101.31,199.88,95,206.06,91.46Z" style="fill: rgb(186, 104, 200); transform-origin: 206.112px 125.937px;" id="el3e04f7h65cu" class="animable"></path><g id="elfmkyid8vbrn"><ellipse cx="206.16" cy="119.1" rx="28.96" ry="16.77" style="fill: rgb(69, 90, 100); transform-origin: 206.16px 119.1px; transform: rotate(-59.84deg);" class="animable"></ellipse></g><path d="M206.23,142.7c5.24-3,10-8,13.62-13.86a13.64,13.64,0,0,0-8.12-1.24L209,128l-8.77,1.66-6.59,3.91a13.68,13.68,0,0,0-5.77,6.79C191.32,146.07,198.24,147.31,206.23,142.7Z" style="fill: rgb(186, 104, 200); transform-origin: 203.86px 136.477px;" id="el4ya09cie3mn" class="animable"></path><g id="eln1soq3raa2"><path d="M206.23,142.7c5.24-3,10-8,13.62-13.86a13.64,13.64,0,0,0-8.12-1.24L209,128l-8.77,1.66-6.59,3.91a13.68,13.68,0,0,0-5.77,6.79C191.32,146.07,198.24,147.31,206.23,142.7Z" style="fill: rgb(255, 255, 255); opacity: 0.2; transform-origin: 203.86px 136.477px;" class="animable"></path></g><path d="M190.86,112.14c0,.51.08,1,.11,1.54a9.13,9.13,0,0,1-.51,4c-.61,1.47-1.82,2.66-2.21,4.2a4.21,4.21,0,0,0,5.16,5.1,11.07,11.07,0,0,1-.39-3.29c.13,1.49,1.61,2.65,3,3.15a11.63,11.63,0,0,0,4.44.39l5.26-.2,6.13-.24a8.43,8.43,0,0,0,3.2-.56,5.45,5.45,0,0,0,2.85-4.7,14.17,14.17,0,0,0-1.4-5.93,8.11,8.11,0,0,0,1-10.19,2.74,2.74,0,0,0-.49-5.24,7.52,7.52,0,0,0-2.95.42,14.22,14.22,0,0,1-5.08,0c-1.69-.24-3.36-.61-5-.73a11,11,0,0,0-4.09.39A47.09,47.09,0,0,0,190.86,112.14Z" style="fill: rgb(38, 50, 56); transform-origin: 203.678px 113.553px;" id="el0bke0bjinyu9" class="animable"></path><path d="M209,124.13v5.59s4.57,2.92,2.65,4.47c-3.63,2.92-11.42-4.5-11.42-4.5v-9.31Z" style="fill: rgb(255, 168, 167); transform-origin: 206.176px 127.625px;" id="eloujw07w1n2" class="animable"></path><g id="el29ayrt8pv06"><path d="M200.25,120.38c1.35,4,6.25,7.05,8.77,7.65v-3.9Z" style="opacity: 0.3; transform-origin: 204.635px 124.205px;" class="animable"></path></g><path d="M201.3,114a8.79,8.79,0,0,1,.1,2.11,2.49,2.49,0,0,1-.7,1.41,1.62,1.62,0,0,1-1.42.42,2.75,2.75,0,0,0-5.33-1.31,3.45,3.45,0,0,0,.57,2.86,6.36,6.36,0,0,0,2.3,1.91,2.32,2.32,0,0,0,2.77-1.08c2.67,3.38,7.33,5.93,11.7,5.56a6.25,6.25,0,0,0,3.32-1.17c1.65-1.28,1.77-3.21,2-5.11a27.15,27.15,0,0,0-.05-7.26,14.34,14.34,0,0,0-4.59-8.74C210.45,110.84,203.83,113.49,201.3,114Z" style="fill: rgb(255, 168, 167); transform-origin: 205.34px 114.758px;" id="elgqouxs53s2e" class="animable"></path><polygon points="210.39 113.2 213.38 116.89 210.6 117.84 210.39 113.2" style="fill: rgb(242, 143, 143); transform-origin: 211.885px 115.52px;" id="elehdf3ulc7il" class="animable"></polygon><path d="M208.05,119.64l2.33.74a1.42,1.42,0,0,1-1.58.7A1.28,1.28,0,0,1,208.05,119.64Z" style="fill: rgb(242, 143, 143); transform-origin: 209.201px 120.38px;" id="ela038tl2ckbs" class="animable"></path><g id="eldpl7cd8rasq"><path d="M208.05,119.64l2.33.74a1.42,1.42,0,0,1-1.58.7A1.28,1.28,0,0,1,208.05,119.64Z" style="opacity: 0.3; transform-origin: 209.201px 120.38px;" class="animable"></path></g><path d="M209.56,121.05a1.32,1.32,0,0,1-.76,0,1.15,1.15,0,0,1-.75-1,1.35,1.35,0,0,1,.9.17A1.33,1.33,0,0,1,209.56,121.05Z" style="fill: rgb(242, 143, 143); transform-origin: 208.805px 120.569px;" id="eldr9pelkk17m" class="animable"></path><path d="M206.28,114a.82.82,0,0,0,.86.79.83.83,0,1,0-.86-.79Z" style="fill: rgb(38, 50, 56); transform-origin: 207.109px 113.961px;" id="el3gi77n2xt9w" class="animable"></path><path d="M213.22,113.39a.83.83,0,1,0,.79-.87A.84.84,0,0,0,213.22,113.39Z" style="fill: rgb(38, 50, 56); transform-origin: 214.049px 113.349px;" id="elcu4txvx5do" class="animable"></path><path d="M213.88,110.05l1.9,1.19a1.2,1.2,0,0,0-.42-1.29A1.42,1.42,0,0,0,213.88,110.05Z" style="fill: rgb(38, 50, 56); transform-origin: 214.854px 110.514px;" id="eloinhzfhuja" class="animable"></path><path d="M206.78,110.27,205,111.62a1.18,1.18,0,0,1,.3-1.31A1.39,1.39,0,0,1,206.78,110.27Z" style="fill: rgb(38, 50, 56); transform-origin: 205.848px 110.848px;" id="elnskdxtb0st" class="animable"></path></g><g id="freepik--Character--inject-178" class="animable animator-hidden" style="transform-origin: 327.165px 307.869px;"><path d="M296.07,270.49c-10.24,7.11-21.78,12-30.34,21.57-16,17.82-16.35,46.49-3.8,66.87s35.9,32.62,59.67,35.42c24.94,2.94,51.11-4,70.67-19.69s32-40.33,32-65.45-12.88-50.11-33.91-63.83c-19.19-12.52-46.76-16.09-66-1.77-9.73,7.24-16.22,17.93-25.93,25.19C297.65,269.38,296.86,269.94,296.07,270.49Z" style="fill: rgb(186, 104, 200); transform-origin: 338.669px 314.671px;" id="el5rr4bch00mn" class="animable"></path><g id="ele29sert3x5h"><path d="M296.07,270.49c-10.24,7.11-21.78,12-30.34,21.57-16,17.82-16.35,46.49-3.8,66.87s35.9,32.62,59.67,35.42c24.94,2.94,51.11-4,70.67-19.69s32-40.33,32-65.45-12.88-50.11-33.91-63.83c-19.19-12.52-46.76-16.09-66-1.77-9.73,7.24-16.22,17.93-25.93,25.19C297.65,269.38,296.86,269.94,296.07,270.49Z" style="opacity: 0.3; transform-origin: 338.669px 314.671px;" class="animable"></path></g><g id="elj19su8m4vn"><path d="M300.25,374.88c0-.17,0-.34.07-.51a27,27,0,0,1,21.85-22.47,85.18,85.18,0,0,0,28-10.72c6.11-3.7,11.89-8.23,18.76-10.24a30.55,30.55,0,0,1,20.21,1.18c-5.76-6.06-15.65-8.72-23.55-6,5.47-8.37,10.28-17.39,12.16-27.21s.55-20.59-5.37-28.65a28.84,28.84,0,0,0-44.51-2.38c-5.86,6.42-9.17,15.44-13,23.24-2.77,5.59-5.63,11.32-10.19,15.58-6.88,6.44-16.77,8.76-23.91,14.92-8.08,7-11.57,18.14-11.61,28.82a84.79,84.79,0,0,0,3.13,21.31,81.09,81.09,0,0,0,29.25,17.89A31.67,31.67,0,0,1,300.25,374.88Z" style="opacity: 0.1; transform-origin: 329.15px 324.074px;" class="animable"></path></g><path d="M410.89,305.77a73.3,73.3,0,0,0-62.52-71.16,52.43,52.43,0,0,0-7.07,1.19,71.47,71.47,0,0,1,67.66,70c.45,23.37-11,47.19-30.59,63.72-15.36,13-35.77,21.54-58.21,24.64l1.44.18c2,.24,4,.41,6.07.52,19.93-3.87,38-12.09,51.95-23.86C399.67,354.1,411.36,329.72,410.89,305.77Z" style="fill: rgb(255, 255, 255); transform-origin: 365.532px 314.735px;" id="eluumyw81mwpd" class="animable"></path><path d="M272.79,370.51a69.14,69.14,0,0,1,1.2,11.21l2.66-1A6.88,6.88,0,0,1,284,382.4l.13.14a2.68,2.68,0,0,0,3.69.17h0a2.68,2.68,0,0,0,.92-1.94l.36-11.31Z" style="fill: rgb(145, 97, 96); transform-origin: 280.945px 376.413px;" id="elnkthjf7hoco" class="animable"></path><path d="M283.05,412.58c-5.52,5.9-15.68,11.06-23.06,6l.83,1.87c7.38,5,17.54-.12,23.06-6s1.94-10,6.9-15.23a18.15,18.15,0,0,0,4.3-6.38c-.22-.56-.43-1.3-.69-2.14a22.88,22.88,0,0,1-4.43,6.64C285,402.59,288.57,406.68,283.05,412.58Z" style="fill: rgb(255, 255, 255); transform-origin: 277.535px 406.588px;" id="elau51trfji1" class="animable"></path><path d="M291.67,384.54a10.67,10.67,0,0,1-1.74-4,2.3,2.3,0,0,0-1.09-1.64l-.06,1.89a2.68,2.68,0,0,1-4.61,1.77l-.13-.14a6.88,6.88,0,0,0-7.39-1.68l-2.7,1a2.07,2.07,0,0,0-1.35,2c.17,7.74-3.44,18-7.23,23.66-3.9,1.62-7.27,6.93-5.55,10.83l.17.39c7.38,5,17.54-.13,23.06-6s1.94-10,6.91-15.23a22.88,22.88,0,0,0,4.43-6.64A24.47,24.47,0,0,0,291.67,384.54Z" style="fill: rgb(186, 104, 200); transform-origin: 276.875px 399.772px;" id="el89rowhkwta8" class="animable"></path><path d="M280.87,395.72a.95.95,0,0,0,.87-1.68,10.78,10.78,0,0,0-10.6,0c-.17.61-.34,1.22-.53,1.82A10.37,10.37,0,0,1,280.87,395.72Z" style="fill: rgb(255, 255, 255); transform-origin: 276.394px 394.254px;" id="elxlvk13q3zbk" class="animable"></path><path d="M282.23,391.53a.94.94,0,0,0,.87-1.67,11.32,11.32,0,0,0-11,.09c-.11.63-.24,1.26-.38,1.89C274.91,390.15,278.15,389.47,282.23,391.53Z" style="fill: rgb(255, 255, 255); transform-origin: 277.663px 390.159px;" id="eltntdgmygunj" class="animable"></path><path d="M279.38,399.88a.94.94,0,0,0,.87-1.67,10.75,10.75,0,0,0-10.38-.11c-.23.66-.48,1.3-.73,1.93A10.38,10.38,0,0,1,279.38,399.88Z" style="fill: rgb(255, 255, 255); transform-origin: 274.947px 398.424px;" id="ely404rouqhe" class="animable"></path><path d="M265.37,407.39c-3.9,1.62-7.27,6.93-5.55,10.83l.17.39c7.28,5,17.24,0,22.81-5.77C278.15,403.73,268.44,406,265.37,407.39Z" style="fill: rgb(255, 255, 255); transform-origin: 271.08px 413.372px;" id="el90adp33eq4" class="animable"></path><path d="M277.75,404a.94.94,0,0,0,1.25-.43.93.93,0,0,0-.39-1.25,10.74,10.74,0,0,0-10.39-.09c-.33.72-.67,1.41-1,2.08C270.42,402.56,273.67,401.88,277.75,404Z" style="fill: rgb(255, 255, 255); transform-origin: 273.162px 402.622px;" id="elbbjavthavm" class="animable"></path><path d="M261.19,393a69.18,69.18,0,0,1-3.43,10.74l2.84.15a6.87,6.87,0,0,1,6.08,4.52l.07.18a2.67,2.67,0,0,0,3.31,1.65h0a2.68,2.68,0,0,0,1.62-1.4l4.89-10.21Z" style="fill: rgb(145, 97, 96); transform-origin: 267.165px 401.681px;" id="elyvp99y50n" class="animable"></path><path d="M253.6,435.65c-7.43,3.17-18.81,3.79-23.53-3.8v2.06c4.72,7.58,16.1,7,23.53,3.79s5.81-8.36,12.46-11.15a18,18,0,0,0,6.51-4.1c0-.6.13-1.36.23-2.24a22.78,22.78,0,0,1-6.74,4.29C259.41,427.29,261,432.47,253.6,435.65Z" style="fill: rgb(255, 255, 255); transform-origin: 251.435px 430.077px;" id="elvry8sx8d3q" class="animable"></path><path d="M272.8,413.47a10.6,10.6,0,0,1,0-4.38,2.34,2.34,0,0,0-.34-1.94l-.82,1.71a2.67,2.67,0,0,1-4.93-.25l-.07-.18a6.87,6.87,0,0,0-6.08-4.52l-2.88-.16a2.09,2.09,0,0,0-2,1.28c-3,7.15-10.43,15.1-16.18,18.74-4.21-.1-9.44,3.4-9.44,7.66v.42c4.72,7.59,16.1,7,23.53,3.8s5.81-8.36,12.46-11.15a22.78,22.78,0,0,0,6.74-4.29A24.27,24.27,0,0,0,272.8,413.47Z" style="fill: rgb(186, 104, 200); transform-origin: 251.545px 420.818px;" id="el6h2847d2zew" class="animable"></path><path d="M258.41,419.34a1,1,0,0,0,1.32.12.93.93,0,0,0,.15-1.3,10.77,10.77,0,0,0-9.7-4.27c-.4.49-.8,1-1.22,1.46A10.36,10.36,0,0,1,258.41,419.34Z" style="fill: rgb(255, 255, 255); transform-origin: 254.519px 416.745px;" id="elu8exl3x6e07" class="animable"></path><path d="M261.34,416.06a1,1,0,0,0,1.32.12.93.93,0,0,0,.15-1.3,11.33,11.33,0,0,0-10.12-4.38c-.36.54-.73,1.06-1.12,1.59C255.2,411.83,258.44,412.52,261.34,416.06Z" style="fill: rgb(255, 255, 255); transform-origin: 257.289px 413.409px;" id="elaur9x90tpyu" class="animable"></path><path d="M255.37,422.54a.94.94,0,0,0,1.47-1.18,10.8,10.8,0,0,0-9.45-4.28c-.48.51-1,1-1.46,1.47A10.39,10.39,0,0,1,255.37,422.54Z" style="fill: rgb(255, 255, 255); transform-origin: 251.489px 419.971px;" id="el38o8gd3u7nq" class="animable"></path><path d="M239.51,423.77c-4.21-.1-9.44,3.4-9.44,7.66v.42c4.65,7.48,15.76,7,23.19,3.93C252.69,425.57,242.89,423.73,239.51,423.77Z" style="fill: rgb(255, 255, 255); transform-origin: 241.665px 430.824px;" id="eli2q8ykadr5" class="animable"></path><path d="M252.23,425.61a1,1,0,0,0,1.32.12.93.93,0,0,0,.15-1.3,10.72,10.72,0,0,0-9.47-4.28c-.59.52-1.18,1-1.77,1.49C246.09,421.38,249.33,422.07,252.23,425.61Z" style="fill: rgb(255, 255, 255); transform-origin: 248.179px 423.019px;" id="el3y0tb2j61m2" class="animable"></path><path d="M304.84,296.36l-37.19,20.72a18.43,18.43,0,0,0-9.15,19.47l7.22,38.88-5.92,18.81c5.1,6.85,16.83,7.19,16.83,7.19,6.54-13.12,11.34-18.69,15.06-29.68s6.19-18.58,6.19-18.58l30.89-8.44a36.62,36.62,0,0,0,26.77-31.14c.52-4.68.55-7.87.55-7.87Z" style="fill: rgb(55, 71, 79); transform-origin: 307.14px 348.895px;" id="elx65qmoiybt9" class="animable"></path><g id="elgoyy5nnizpk"><path d="M305.13,306.81a17.55,17.55,0,0,0,4.16,11.33L283,334.57a18.87,18.87,0,0,0-8,10.48l-9.29,30.38,8.38-33.84a15.28,15.28,0,0,1,6.82-9.35l24.23-15C302.68,311.06,305.13,306.81,305.13,306.81Z" style="opacity: 0.2; transform-origin: 287.5px 341.12px;" class="animable"></path></g><path d="M296.65,277.58c-2.65,5-21.52,2.76-20.73-5.42C280.88,261.81,296.5,268.49,296.65,277.58Z" style="fill: rgb(186, 104, 200); transform-origin: 286.273px 273.574px;" id="elqtg591ytouo" class="animable"></path><path d="M308.87,232.45h-1c-6.42.07-14.55,4.44-18.53,15.66L274,278l17.62,7.82,9.64-28.22Z" style="fill: rgb(145, 97, 96); transform-origin: 291.435px 259.135px;" id="elein6i0fr9qm" class="animable"></path><path d="M296.5,252.29c-1.23,3.53-1.31,7.34-1.5,11.07s-.63,8.25-2.34,11.57a10.62,10.62,0,0,0-12.7.46,9.9,9.9,0,0,0-2.86,4l14.47,6.42,9.64-28.22L306,242.05A18,18,0,0,0,296.5,252.29Z" style="fill: rgb(122, 76, 74); transform-origin: 291.55px 263.93px;" id="el5tglka77l79" class="animable"></path><path d="M291.73,280.43a10.51,10.51,0,0,0-8-6.44c-3.53-.57-7.53,1.27-9.81,4-1.92,2.33-1.62,5.47-.41,8.23a10.27,10.27,0,0,0,11.76,5.57C289.85,290.54,293.45,284.84,291.73,280.43Z" style="fill: rgb(145, 97, 96); transform-origin: 282.354px 282.99px;" id="elz21q4463xj" class="animable"></path><path d="M308.87,232.45c-7.68-.85-17.46,1-32.95,39.71,9.13-9.06,20.73,5.42,20.73,5.42C303.28,262,315,235.93,315,235.93Z" style="fill: rgb(186, 104, 200); transform-origin: 295.46px 254.945px;" id="elqqoro9yxg8" class="animable"></path><g id="elapli1p9ttws"><path d="M308.87,232.45c-7.68-.85-17.46,1-32.95,39.71,9.13-9.06,20.73,5.42,20.73,5.42C303.28,262,315,235.93,315,235.93Z" style="fill: rgb(255, 255, 255); opacity: 0.2; transform-origin: 295.46px 254.945px;" class="animable"></path></g><path d="M359.9,322.92C345,335.3,314.56,305.34,298.23,300c5-11.41,5-21.82,4-33.33s-7.76-31.65,5.09-34c17.16-3.35,25.83-.27,39.84,3.37C367.26,265,360.93,301.31,359.9,322.92Z" style="fill: rgb(186, 104, 200); transform-origin: 329.941px 278.562px;" id="elpnuhv7qg9v" class="animable"></path><g id="eloombdytj0h"><path d="M359.9,322.92C345,335.3,314.56,305.34,298.23,300c5-11.41,5-21.82,4-33.33s-7.76-31.65,5.09-34c17.16-3.35,25.83-.27,39.84,3.37C367.26,265,360.93,301.31,359.9,322.92Z" style="fill: rgb(255, 255, 255); opacity: 0.7; transform-origin: 329.941px 278.562px;" class="animable"></path></g><path d="M314.79,226.85l.67,7.44a2.8,2.8,0,0,1-.42,1.64,4.2,4.2,0,0,0,.65,4.86,5.59,5.59,0,0,0,3.33,1.13,16.14,16.14,0,0,0,12.3-4.74,3.5,3.5,0,0,0,1-2.55l-.49-18.88Z" style="fill: rgb(145, 97, 96); transform-origin: 323.433px 228.846px;" id="eln7rpm6c0lb7" class="animable"></path><path d="M331.8,215.75l-17,11.1.59,6.6c3.61-.85,7.24-1.89,10.09-4.21C329.1,226.29,332.29,223.36,331.8,215.75Z" style="fill: rgb(122, 76, 74); transform-origin: 323.325px 224.6px;" id="ella8djpcdb4" class="animable"></path><path d="M337,204.32a10,10,0,0,0,2.36-7.2,10.88,10.88,0,0,0-3.67-7,7.6,7.6,0,0,0-.64-8.23,7.5,7.5,0,0,0-7.87-2.25,9.21,9.21,0,0,0-6.83-3.81c-2.7-.18-5.39.3-7.22,2.28a8.19,8.19,0,0,0-7.18-.62,9,9,0,0,0-5,5.69,8,8,0,0,0-7.36,2.42c-1.81,2-2.4,5.82-1.6,8.4a7.07,7.07,0,0,0,2.57,10.2,8.91,8.91,0,0,0,5.83,9.49,10.29,10.29,0,0,0,7.29,6.15,20.16,20.16,0,0,0,10-.8C325.52,216.64,331.61,210.56,337,204.32Z" style="fill: rgb(38, 50, 56); transform-origin: 315.086px 197.966px;" id="elsp9vrjyahfh" class="animable"></path><path d="M320.54,195a12,12,0,0,0,1.35,3.57,5,5,0,0,0,3.61,2.48.78.78,0,0,1,.66.69L327,208a2.57,2.57,0,0,0,.92,2,1.73,1.73,0,0,0,1.93-.32A5,5,0,0,0,331,208a15.12,15.12,0,0,1,2.23-3.76,5.12,5.12,0,0,1,3.81-1.88c2.39.06,4.21,2.44,4.46,4.82a7.41,7.41,0,0,1-2.76,6.5,7.28,7.28,0,0,1-6.95.83c1.08,4.14-1.08,8.58-4.31,11.39s-7.34,4.33-11.36,5.79c-2.2.8-4.53,1.6-6.82,1.18a8.64,8.64,0,0,1-4.77-2.94,20.75,20.75,0,0,1-2.93-4.87,66.52,66.52,0,0,1-6.1-25.14C298.73,199.51,318.71,195.72,320.54,195Z" style="fill: rgb(145, 97, 96); transform-origin: 318.517px 213.993px;" id="elpij1tquwjz9" class="animable"></path><polygon points="309.42 210.76 306.04 219.66 311.94 219.73 309.42 210.76" style="fill: rgb(242, 143, 143); transform-origin: 308.99px 215.245px;" id="elcr6zufnc8xa" class="animable"></polygon><polygon points="309.42 210.76 306.04 219.66 311.94 219.73 309.42 210.76" style="fill: rgb(122, 76, 74); transform-origin: 308.99px 215.245px;" id="elwoj8s2sdj" class="animable"></polygon><path d="M317.92,221.54l-4,2.87a2.89,2.89,0,0,0,3.45.36A2.6,2.6,0,0,0,317.92,221.54Z" style="fill: rgb(242, 143, 143); transform-origin: 316.087px 223.36px;" id="el4iv3z7ijul8" class="animable"></path><g id="elts7gwbbotqq"><path d="M317.92,221.54l-4,2.87a2.89,2.89,0,0,0,3.45.36A2.6,2.6,0,0,0,317.92,221.54Z" style="opacity: 0.4; transform-origin: 316.087px 223.36px;" class="animable"></path></g><path d="M315.93,225.17a2.65,2.65,0,0,0,1.48-.4,2.35,2.35,0,0,0,.76-2.49,2.79,2.79,0,0,0-1.61.89A2.75,2.75,0,0,0,315.93,225.17Z" style="fill: rgb(242, 143, 143); transform-origin: 317.094px 223.726px;" id="elbwp3yx5or1o" class="animable"></path><path d="M317.73,209.64a1.66,1.66,0,1,1-2.05-1.16A1.66,1.66,0,0,1,317.73,209.64Z" style="fill: rgb(38, 50, 56); transform-origin: 316.129px 210.078px;" id="el65rlwbmvhxh" class="animable"></path><path d="M304.14,212.9a1.66,1.66,0,1,1-2.05-1.16A1.67,1.67,0,0,1,304.14,212.9Z" style="fill: rgb(38, 50, 56); transform-origin: 302.539px 213.339px;" id="ell68jytfgp1j" class="animable"></path><path d="M300.79,207l-2.86,3.45a2.36,2.36,0,0,1,0-2.71A2.81,2.81,0,0,1,300.79,207Z" style="fill: rgb(38, 50, 56); transform-origin: 299.146px 208.662px;" id="elbqrgr1j8odm" class="animable"></path><path d="M314.45,202.91l4.24,1.46a2.37,2.37,0,0,0-1.4-2.32A2.82,2.82,0,0,0,314.45,202.91Z" style="fill: rgb(38, 50, 56); transform-origin: 316.573px 203.163px;" id="elm8ri65cfb5l" class="animable"></path><g id="eltuhpu30y8lg"><path d="M309.91,307.85v0h0v0s0,0,0-.06l0-.05a.14.14,0,0,0,0-.06.14.14,0,0,1,0-.06l0-.06,0-.06h0L298.23,286l-1.58,1.81,11.53,21.48a1.14,1.14,0,0,1,.15.39h0a.29.29,0,0,1-.05.24h0l1.58-1.82a.12.12,0,0,0,0-.08.19.19,0,0,0,0-.07A.2.2,0,0,0,309.91,307.85Z" style="opacity: 0.15; transform-origin: 303.282px 297.96px;" class="animable"></path></g><g id="elh1oqomjmoyi"><path d="M298.2,285.9l0-.06,0-.07-.05-.06a.43.43,0,0,0,0-.07l0-.07-.06-.07-.05-.07-.05-.06-.05-.06,0-.05,0-.05,0,0,0,0,0,0,0,0,0,0,0,0,0,0,0,0,0,0,0,0,0,0,0,0,0,0,0,0,0,0,0,0,0,0,0,0,0,0,0,0,0,0,0,0,0,0,0,0-.16-.15,0,0,0,0,0,0,0,0,0,0,0,0,0,0,0,0,0,0,0,0,0,0,0,0,0,0h0l0,0,0,0,0,0,0,0,0,0,0,0,0,0,0,0,0,0,0,0,0,0,0,0-.06,0-.06,0-.06-.05-.07,0-.07,0-.08-.05,0,0-13.26-7.46,0,0-.08,0-.07,0-.08,0-.07,0-.07,0-.07,0-.07,0-.07,0-.07,0h-.25a.26.26,0,0,0-.2.08l-1.58,1.81c.07-.08.2-.1.39-.07h0a2.69,2.69,0,0,1,.73.31l13.26,7.46a7.51,7.51,0,0,1,.75.5h0a8.54,8.54,0,0,1,.73.62h0a7.74,7.74,0,0,1,.63.67h0a4.88,4.88,0,0,1,.44.63l1.58-1.81Z" style="opacity: 0.2; transform-origin: 290.695px 283.505px;" class="animable"></path></g><path d="M355.64,241.88c-1.88-3.23-4.76-5.5-8.49-5.79l-2.23,3.41a28.24,28.24,0,0,0-3.46,13.87l.4,35.83h0l-2.63,1.1a107.26,107.26,0,0,1-23.05,7,22.83,22.83,0,0,0-14.54-4.93l2,3.64c-3.71,2.37-12.08-1.9-12.08-1.9-.62,5.22,2.77,10.64,7.25,13.39s47.33-1.29,56.41-7.17c6-3.87,4.56-40.82,4.56-40.82A30.77,30.77,0,0,0,355.64,241.88Z" style="fill: rgb(145, 97, 96); transform-origin: 325.709px 272.236px;" id="elyl5jcgneap" class="animable"></path><path d="M282.47,283.25a26.23,26.23,0,0,0-.49,4.29,15.69,15.69,0,0,0,4.14,9.16,4.66,4.66,0,0,0,1.77,1.25,2.1,2.1,0,0,0,2.07-.32,3.12,3.12,0,0,0,.72-2.16,11.86,11.86,0,0,0-.19-3.47,4.9,4.9,0,0,0-1.83-2.88,10.69,10.69,0,0,0-2.32-1,5.64,5.64,0,0,1-2.07-1.5Z" style="fill: rgb(145, 97, 96); transform-origin: 286.355px 290.671px;" id="eljow1t05l0n" class="animable"></path><path d="M347.15,236.09c16.28,3.51,14.73,20,16.3,30.27,1,6.09,2.52,19.47,2.52,19.47-8.87,8.2-24.62,2.8-28.54-1.46C338.91,263.75,335.9,239.59,347.15,236.09Z" style="fill: rgb(186, 104, 200); transform-origin: 351.7px 263.093px;" id="elwlvgeoxbrk" class="animable"></path><g id="elbbnkq6bwd2w"><path d="M347.15,236.09c16.28,3.51,14.73,20,16.3,30.27,1,6.09,2.52,19.47,2.52,19.47-8.87,8.2-24.62,2.8-28.54-1.46C338.91,263.75,335.9,239.59,347.15,236.09Z" style="fill: rgb(255, 255, 255); opacity: 0.2; transform-origin: 351.7px 263.093px;" class="animable"></path></g><path d="M309.91,307.85v0h0v0s0,0,0-.06l0-.05a.14.14,0,0,0,0-.06.14.14,0,0,1,0-.06l0-.06,0-.06h0L298.23,286l0-.06,0-.06,0-.07-.05-.06a.43.43,0,0,0,0-.07l0-.07-.06-.07-.05-.07-.05-.06-.05-.06,0-.05,0-.05,0,0,0,0,0,0,0,0,0,0,0,0,0,0,0,0,0,0,0,0,0,0,0,0,0,0,0,0,0,0,0,0,0,0,0,0,0,0,0,0,0,0,0,0,0,0,0,0-.16-.15,0,0,0,0,0,0,0,0,0,0,0,0,0,0,0,0,0,0,0,0,0,0,0,0,0,0h0l0,0,0,0,0,0,0,0,0,0,0,0,0,0,0,0,0,0,0,0,0,0,0,0-.06,0-.06,0-.06-.05-.07,0-.07,0-.08-.05,0,0-13.26-7.46,0,0-.08,0-.07,0-.08,0-.07,0-.07,0-.07,0-.07,0-.07,0-.07,0h-.25a.26.26,0,0,0-.2.08l-1.58,1.81h.05c-.13.1-.14.31.05.66l11.54,21.48a7.4,7.4,0,0,0,2.54,2.41l13.26,7.46c.69.38,1.1.39,1.15.11,0,0,0,.1,0,.12h0l1.58-1.82a.12.12,0,0,0,0-.08.19.19,0,0,0,0-.07A.2.2,0,0,0,309.91,307.85ZM280,277.6s.05,0,.09,0h0l0,0A.66.66,0,0,0,280,277.6Zm15.21,8.56c.12.11.25.2.36.31h0C295.47,286.36,295.34,286.27,295.22,286.16Zm.83.81.16.17h0Zm12.27,22.71a.86.86,0,0,0-.14-.43,1.14,1.14,0,0,1,.15.39h0S308.32,309.66,308.32,309.68Z" style="fill: rgb(224, 224, 224); transform-origin: 296.021px 294.642px;" id="elkflcgt4vt0m" class="animable"></path></g><g id="freepik--Plant--inject-178" class="animable animator-hidden" style="transform-origin: 442.335px 318.379px;"><path d="M457.86,336.88l-16.53.48-16.53-.48c-.71,11.16,1.46,22.54,4.47,28.1h0a7.62,7.62,0,0,0,3.27,3.33c4.88,2.81,12.76,2.81,17.61,0a7.36,7.36,0,0,0,3.27-3.42C456.41,359.3,458.57,348,457.86,336.88Z" style="fill: rgb(255, 255, 255); transform-origin: 441.33px 353.649px;" id="elim3kr9v856h" class="animable"></path><path d="M453,330.11c6.48,3.74,6.51,9.8.08,13.54s-16.91,3.74-23.38,0-6.51-9.8-.08-13.54S446.5,326.37,453,330.11Z" style="fill: rgb(235, 235, 235); transform-origin: 441.352px 336.88px;" id="elr6ypquonsq" class="animable"></path><path d="M450.42,331.6c5.05,2.91,5.08,7.64.06,10.56s-13.19,2.92-18.24,0-5.08-7.65-.06-10.56S445.37,328.68,450.42,331.6Z" style="fill: rgb(224, 224, 224); transform-origin: 441.33px 336.882px;" id="ela51ilp4pf0l" class="animable"></path><g id="el65e2xve8i4m"><g style="opacity: 0.15; transform-origin: 441.33px 336.882px;" class="animable"><path d="M450.42,331.6c5.05,2.91,5.08,7.64.06,10.56s-13.19,2.92-18.24,0-5.08-7.65-.06-10.56S445.37,328.68,450.42,331.6Z" id="elyv5i0asll28" class="animable" style="transform-origin: 441.33px 336.882px;"></path></g></g><path d="M468.51,266.34c-37.26,12.2-37.59,37.12-29.19,54.87,2.11,3.59,8.52,5.52,14.1-16.56l-9.78,1.26,11.4-5.78,3-8.85-9.5.7,12.06-5.07A178.7,178.7,0,0,1,468.51,266.34Z" style="fill: rgb(186, 104, 200); transform-origin: 451.686px 294.879px;" id="el94mvp54o579" class="animable"></path><g id="elxc5o6agg1m"><path d="M468.51,266.34c-37.26,12.2-37.59,37.12-29.19,54.87,2.11,3.59,8.52,5.52,14.1-16.56l-9.78,1.26,11.4-5.78,3-8.85-9.5.7,12.06-5.07A178.7,178.7,0,0,1,468.51,266.34Z" style="opacity: 0.2; transform-origin: 451.686px 294.879px;" class="animable"></path></g><g id="elfq0xq7jfbql"><path d="M468.51,266.34c-37.26,12.2-37.59,37.12-29.19,54.87,2.11,3.59,8.52,5.52,14.1-16.56l-9.78,1.26,11.4-5.78,3-8.85-9.5.7,12.06-5.07A178.7,178.7,0,0,1,468.51,266.34Z" style="fill: rgb(255, 255, 255); opacity: 0.2; transform-origin: 451.686px 294.879px;" class="animable"></path></g><path d="M458,272.57c-19.64,14.91-21.42,32-15.87,49.85C440.14,306.71,438,290.82,458,272.57Z" style="fill: rgb(255, 255, 255); transform-origin: 448.698px 297.495px;" id="el5xcv7akf40j" class="animable"></path><path d="M405.41,291.65c36.72,5.17,41.18,28.33,36.3,46.25-1.37,3.7-7,6.56-15.88-13.07l9.32-.45-11.58-3.49-4.23-7.76,9-.92-12.08-2.72A169.41,169.41,0,0,0,405.41,291.65Z" style="fill: rgb(186, 104, 200); transform-origin: 424.373px 316.108px;" id="elg68wqatdhwv" class="animable"></path><g id="elte3nka612i"><path d="M405.41,291.65c36.72,5.17,41.18,28.33,36.3,46.25-1.37,3.7-7,6.56-15.88-13.07l9.32-.45-11.58-3.49-4.23-7.76,9-.92-12.08-2.72A169.41,169.41,0,0,0,405.41,291.65Z" style="fill: rgb(255, 255, 255); opacity: 0.2; transform-origin: 424.373px 316.108px;" class="animable"></path></g><g id="elgf28jfyz7ju"><path d="M405.41,291.65c36.72,5.17,41.18,28.33,36.3,46.25-1.37,3.7-7,6.56-15.88-13.07l9.32-.45-11.58-3.49-4.23-7.76,9-.92-12.08-2.72A169.41,169.41,0,0,0,405.41,291.65Z" style="opacity: 0.1; transform-origin: 424.373px 316.108px;" class="animable"></path></g><path d="M416.26,295.71C437,306.33,441.52,322,439.32,339.5,438.54,324.54,437.87,309.39,416.26,295.71Z" style="fill: rgb(255, 255, 255); transform-origin: 428.042px 317.605px;" id="elgky9cdl5jfl" class="animable"></path><path d="M479.26,300.33c-33.68.55-40.29,20.92-37.9,37.62.82,3.49,5.6,6.7,15.78-10l-8.35-1.45,10.83-1.85,4.68-6.52-8-1.83,11.19-1.1A154.33,154.33,0,0,1,479.26,300.33Z" style="fill: rgb(186, 104, 200); transform-origin: 460.09px 320.539px;" id="eljm5di8iptn" class="animable"></path><path d="M469,302.77c-19.91,7.25-25.71,20.83-25.68,36.89C445.72,326.26,448,312.68,469,302.77Z" style="fill: rgb(255, 255, 255); transform-origin: 456.16px 321.215px;" id="elbufcgaqyeiv" class="animable"></path><g id="elye10am6ze1i"><path d="M479.26,300.33c-33.68.55-40.29,20.92-37.9,37.62.82,3.49,5.6,6.7,15.78-10l-8.35-1.45,10.83-1.85,4.68-6.52-8-1.83,11.19-1.1A154.33,154.33,0,0,1,479.26,300.33Z" style="fill: rgb(255, 255, 255); opacity: 0.2; transform-origin: 460.09px 320.539px;" class="animable"></path></g></g><defs>     <filter id="active" height="200%">         <feMorphology in="SourceAlpha" result="DILATED" operator="dilate" radius="2"></feMorphology>                <feFlood flood-color="#32DFEC" flood-opacity="1" result="PINK"></feFlood>        <feComposite in="PINK" in2="DILATED" operator="in" result="OUTLINE"></feComposite>        <feMerge>            <feMergeNode in="OUTLINE"></feMergeNode>            <feMergeNode in="SourceGraphic"></feMergeNode>        </feMerge>    </filter>    <filter id="hover" height="200%">        <feMorphology in="SourceAlpha" result="DILATED" operator="dilate" radius="2"></feMorphology>                <feFlood flood-color="#ff0000" flood-opacity="0.5" result="PINK"></feFlood>        <feComposite in="PINK" in2="DILATED" operator="in" result="OUTLINE"></feComposite>        <feMerge>            <feMergeNode in="OUTLINE"></feMergeNode>            <feMergeNode in="SourceGraphic"></feMergeNode>        </feMerge>            <feColorMatrix type="matrix" values="0   0   0   0   0                0   1   0   0   0                0   0   0   0   0                0   0   0   1   0 "></feColorMatrix>    </filter></defs></svg>